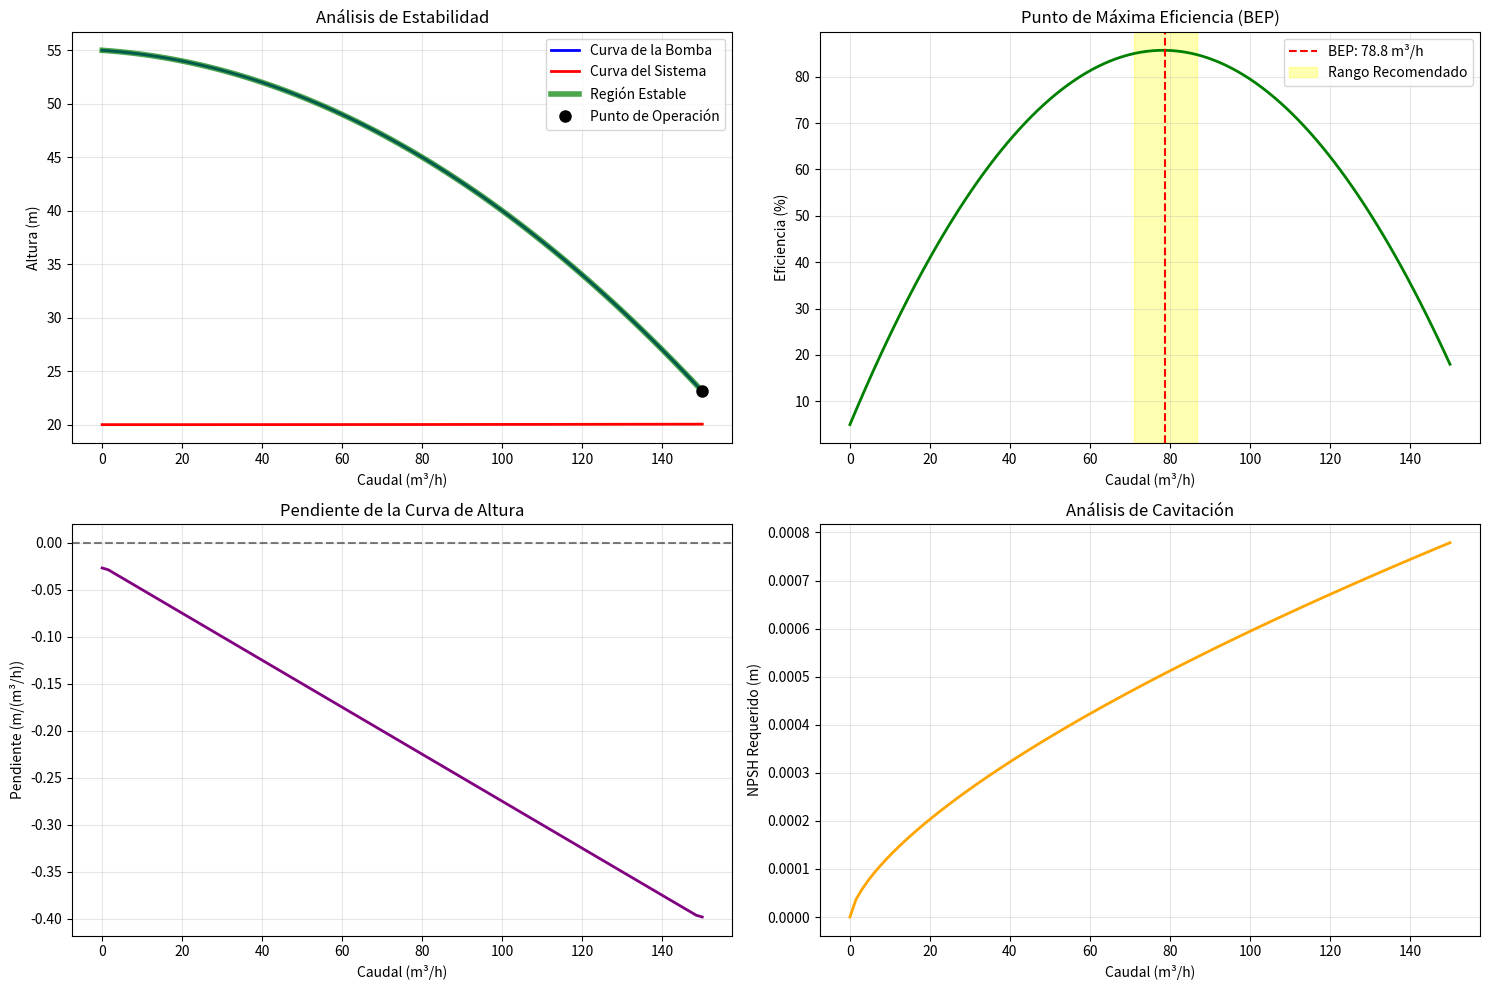

Generate this figure with matplotlib:
# -----------------------------------------------------------------------------
# Script: CURVA_BOMBA_2.py
# Propósito: Script para análisis avanzado de curvas de bomba
# Especialidad: Ingeniería Hidráulica / Bombas
# Dependencias: numpy, matplotlib, pandas, scipy
# Uso: Importar funciones para análisis avanzado de bombas
# -----------------------------------------------------------------------------

import numpy as np
import matplotlib.pyplot as plt
import pandas as pd
from scipy.optimize import curve_fit
from scipy.interpolate import interp1d

def ajustar_curva_bomba_datos(caudales_medidos, alturas_medidas, eficiencias_medidas=None):
    """
    Ajusta curvas de bomba a datos medidos
    
    Args:
        caudales_medidos: Array de caudales medidos (m³/h)
        alturas_medidas: Array de alturas medidas (m)
        eficiencias_medidas: Array de eficiencias medidas (%) (opcional)
    
    Returns:
        Diccionario con parámetros ajustados
    """
    # Ajustar curva de altura (polinomio de segundo grado)
    def curva_altura(Q, a, b, c):
        return a * Q**2 + b * Q + c
    
    # Ajustar curva de eficiencia (polinomio de segundo grado)
    def curva_eficiencia(Q, a, b, c):
        return a * Q**2 + b * Q + c
    
    # Ajustar altura
    popt_altura, pcov_altura = curve_fit(curva_altura, caudales_medidos, alturas_medidas)
    
    # Ajustar eficiencia si hay datos
    popt_eficiencia = None
    if eficiencias_medidas is not None:
        popt_eficiencia, pcov_eficiencia = curve_fit(curva_eficiencia, caudales_medidos, eficiencias_medidas)
    
    return {
        'parametros_altura': popt_altura,
        'parametros_eficiencia': popt_eficiencia,
        'funcion_altura': lambda Q: curva_altura(Q, *popt_altura),
        'funcion_eficiencia': lambda Q: curva_eficiencia(Q, *popt_eficiencia) if popt_eficiencia is not None else None
    }

def calcular_curva_bomba_ajustada(parametros, caudales):
    """
    Calcula curvas de bomba usando parámetros ajustados
    
    Args:
        parametros: Diccionario con parámetros ajustados
        caudales: Array de caudales
    
    Returns:
        Diccionario con curvas calculadas
    """
    alturas = parametros['funcion_altura'](caudales)
    
    eficiencias = None
    if parametros['funcion_eficiencia'] is not None:
        eficiencias = parametros['funcion_eficiencia'](caudales)
        eficiencias = np.maximum(eficiencias, 0)  # No puede ser negativa
    
    # Calcular potencias
    potencias = None
    if eficiencias is not None:
        rho = 1000  # kg/m³
        g = 9.81    # m/s²
        potencias = (caudales * alturas * rho * g) / (eficiencias * 1000 * 100)
        potencias = np.where(eficiencias > 0, potencias, 0)
    
    return {
        'caudales': caudales,
        'alturas': alturas,
        'eficiencias': eficiencias,
        'potencias': potencias
    }

def analizar_estabilidad_bomba(curva_bomba, curva_sistema):
    """
    Analiza la estabilidad del punto de operación
    
    Args:
        curva_bomba: Diccionario con curvas de la bomba
        curva_sistema: Diccionario con curva del sistema
    
    Returns:
        Diccionario con análisis de estabilidad
    """
    caudales = curva_bomba['caudales']
    alturas_bomba = curva_bomba['alturas']
    alturas_sistema = curva_sistema['alturas']
    
    # Encontrar puntos de intersección
    diferencias = alturas_bomba - alturas_sistema
    cambios_signo = np.diff(np.sign(diferencias))
    puntos_interseccion = np.where(cambios_signo != 0)[0]
    
    # Analizar estabilidad en cada punto
    estabilidad = []
    for idx in puntos_interseccion:
        if idx < len(caudales) - 1:
            # Calcular pendientes
            pendiente_bomba = (alturas_bomba[idx+1] - alturas_bomba[idx]) / (caudales[idx+1] - caudales[idx])
            pendiente_sistema = (alturas_sistema[idx+1] - alturas_sistema[idx]) / (caudales[idx+1] - caudales[idx])
            
            # Criterio de estabilidad: pendiente_bomba < pendiente_sistema
            es_estable = pendiente_bomba < pendiente_sistema
            
            estabilidad.append({
                'caudal': caudales[idx],
                'altura': alturas_bomba[idx],
                'es_estable': es_estable,
                'pendiente_bomba': pendiente_bomba,
                'pendiente_sistema': pendiente_sistema
            })
    
    return estabilidad

def calcular_cavitation_npsh(caudal, velocidad_rotacion, diametro_impulsor):
    """
    Calcula el NPSH requerido para evitar cavitación
    
    Args:
        caudal: Caudal de operación (m³/h)
        velocidad_rotacion: Velocidad de rotación (RPM)
        diametro_impulsor: Diámetro del impulsor (m)
    
    Returns:
        NPSH requerido (m)
    """
    # Fórmula simplificada para NPSH
    # NPSH = K * (Q/N)^(2/3) * (N*D)^(4/3)
    K = 0.001  # Factor específico de la bomba
    
    caudal_m3s = caudal / 3600  # Convertir a m³/s
    velocidad_rads = velocidad_rotacion * 2 * np.pi / 60  # Convertir a rad/s
    
    npsh = K * (caudal_m3s / velocidad_rads)**(2/3) * (velocidad_rads * diametro_impulsor)**(4/3)
    
    return npsh

def analizar_curva_caracteristica_avanzada(curva_bomba, parametros_bomba):
    """
    Análisis avanzado de la curva característica
    
    Args:
        curva_bomba: Diccionario con curvas de la bomba
        parametros_bomba: Diccionario con parámetros de la bomba
    
    Returns:
        Diccionario con análisis avanzado
    """
    caudales = curva_bomba['caudales']
    alturas = curva_bomba['alturas']
    eficiencias = curva_bomba['eficiencias']
    
    # Encontrar punto de máxima eficiencia
    if eficiencias is not None:
        idx_max_eficiencia = np.argmax(eficiencias)
        caudal_bep = caudales[idx_max_eficiencia]  # Best Efficiency Point
        eficiencia_max = eficiencias[idx_max_eficiencia]
        altura_bep = alturas[idx_max_eficiencia]
    else:
        caudal_bep = None
        eficiencia_max = None
        altura_bep = None
    
    # Calcular rango de operación recomendado (±10% del BEP)
    if caudal_bep is not None:
        rango_recomendado = (caudal_bep * 0.9, caudal_bep * 1.1)
    else:
        rango_recomendado = None
    
    # Calcular pendiente de la curva de altura
    pendientes = np.gradient(alturas, caudales)
    
    # Encontrar región de estabilidad (pendiente negativa)
    region_estable = pendientes < 0
    
    return {
        'caudal_bep': caudal_bep,
        'eficiencia_max': eficiencia_max,
        'altura_bep': altura_bep,
        'rango_recomendado': rango_recomendado,
        'pendientes': pendientes,
        'region_estable': region_estable
    }

def graficar_analisis_avanzado(curva_bomba, curva_sistema, analisis_avanzado, punto_operacion=None):
    """
    Grafica análisis avanzado de la bomba
    
    Args:
        curva_bomba: Diccionario con curvas de la bomba
        curva_sistema: Diccionario con curva del sistema
        analisis_avanzado: Diccionario con análisis avanzado
        punto_operacion: Tupla (caudal, altura) del punto de operación
    """
    fig, ((ax1, ax2), (ax3, ax4)) = plt.subplots(2, 2, figsize=(15, 10))
    
    caudales = curva_bomba['caudales']
    alturas = curva_bomba['alturas']
    eficiencias = curva_bomba['eficiencias']
    
    # 1. Curvas con regiones de estabilidad
    ax1.plot(caudales, alturas, 'b-', linewidth=2, label='Curva de la Bomba')
    ax1.plot(curva_sistema['caudales'], curva_sistema['alturas'], 
            'r-', linewidth=2, label='Curva del Sistema')
    
    # Marcar región estable
    if analisis_avanzado['region_estable'] is not None:
        caudales_estable = caudales[analisis_avanzado['region_estable']]
        alturas_estable = alturas[analisis_avanzado['region_estable']]
        ax1.plot(caudales_estable, alturas_estable, 'g-', linewidth=4, alpha=0.7, label='Región Estable')
    
    if punto_operacion is not None:
        ax1.plot(punto_operacion[0], punto_operacion[1], 'ko', markersize=8, label='Punto de Operación')
    
    ax1.set_xlabel('Caudal (m³/h)')
    ax1.set_ylabel('Altura (m)')
    ax1.set_title('Análisis de Estabilidad')
    ax1.grid(True, alpha=0.3)
    ax1.legend()
    
    # 2. Curva de eficiencia con BEP
    if eficiencias is not None:
        ax2.plot(caudales, eficiencias, 'g-', linewidth=2)
        
        if analisis_avanzado['caudal_bep'] is not None:
            ax2.axvline(x=analisis_avanzado['caudal_bep'], color='r', linestyle='--', 
                       label=f'BEP: {analisis_avanzado["caudal_bep"]:.1f} m³/h')
            
            # Marcar rango recomendado
            if analisis_avanzado['rango_recomendado'] is not None:
                ax2.axvspan(analisis_avanzado['rango_recomendado'][0], 
                           analisis_avanzado['rango_recomendado'][1], 
                           alpha=0.3, color='yellow', label='Rango Recomendado')
        
        ax2.set_xlabel('Caudal (m³/h)')
        ax2.set_ylabel('Eficiencia (%)')
        ax2.set_title('Punto de Máxima Eficiencia (BEP)')
        ax2.grid(True, alpha=0.3)
        ax2.legend()
    
    # 3. Pendiente de la curva de altura
    if analisis_avanzado['pendientes'] is not None:
        ax3.plot(caudales, analisis_avanzado['pendientes'], 'purple', linewidth=2)
        ax3.axhline(y=0, color='k', linestyle='--', alpha=0.5)
        ax3.set_xlabel('Caudal (m³/h)')
        ax3.set_ylabel('Pendiente (m/(m³/h))')
        ax3.set_title('Pendiente de la Curva de Altura')
        ax3.grid(True, alpha=0.3)
    
    # 4. Análisis de cavitación
    velocidad_rotacion = 1750  # RPM típica
    diametro_impulsor = 0.3    # m
    npsh_requerido = calcular_cavitation_npsh(caudales, velocidad_rotacion, diametro_impulsor)
    
    ax4.plot(caudales, npsh_requerido, 'orange', linewidth=2)
    ax4.set_xlabel('Caudal (m³/h)')
    ax4.set_ylabel('NPSH Requerido (m)')
    ax4.set_title('Análisis de Cavitación')
    ax4.grid(True, alpha=0.3)
    
    plt.tight_layout()
    plt.show()

def generar_reporte_avanzado(curva_bomba, curva_sistema, analisis_avanzado, punto_operacion):
    """
    Genera un reporte avanzado del análisis de la bomba
    
    Args:
        curva_bomba: Diccionario con curvas de la bomba
        curva_sistema: Diccionario con curva del sistema
        analisis_avanzado: Diccionario con análisis avanzado
        punto_operacion: Tupla (caudal, altura) del punto de operación
    """
    caudal_op, altura_op = punto_operacion
    
    print("=" * 70)
    print("REPORTE AVANZADO DE ANÁLISIS DE BOMBA")
    print("=" * 70)
    
    print(f"PUNTO DE OPERACIÓN:")
    print(f"Caudal: {caudal_op:.2f} m³/h")
    print(f"Altura: {altura_op:.2f} m")
    
    print(f"\nANÁLISIS DE EFICIENCIA:")
    if analisis_avanzado['caudal_bep'] is not None:
        print(f"Punto de máxima eficiencia (BEP): {analisis_avanzado['caudal_bep']:.2f} m³/h")
        print(f"Eficiencia máxima: {analisis_avanzado['eficiencia_max']:.1f}%")
        print(f"Altura en BEP: {analisis_avanzado['altura_bep']:.2f} m")
        
        # Evaluar posición relativa al BEP
        desviacion_bep = abs(caudal_op - analisis_avanzado['caudal_bep']) / analisis_avanzado['caudal_bep'] * 100
        print(f"Desviación del BEP: {desviacion_bep:.1f}%")
        
        if desviacion_bep > 20:
            print("ADVERTENCIA: Operación significativamente alejada del BEP")
        elif desviacion_bep > 10:
            print("PRECAUCIÓN: Operación moderadamente alejada del BEP")
        else:
            print("OPERACIÓN ÓPTIMA: Cerca del punto de máxima eficiencia")
    
    print(f"\nANÁLISIS DE ESTABILIDAD:")
    # Verificar si el punto de operación está en región estable
    if analisis_avanzado['region_estable'] is not None:
        idx_op = np.argmin(np.abs(curva_bomba['caudales'] - caudal_op))
        if idx_op < len(analisis_avanzado['region_estable']):
            es_estable = analisis_avanzado['region_estable'][idx_op]
            if es_estable:
                print("✓ Punto de operación en región estable")
            else:
                print("⚠ Punto de operación en región inestable")
    
    print(f"\nANÁLISIS DE CAVITACIÓN:")
    velocidad_rotacion = 1750  # RPM
    diametro_impulsor = 0.3    # m
    npsh_requerido = calcular_cavitation_npsh(caudal_op, velocidad_rotacion, diametro_impulsor)
    print(f"NPSH requerido: {npsh_requerido:.2f} m")
    
    # Recomendaciones
    print(f"\nRECOMENDACIONES:")
    if analisis_avanzado['rango_recomendado'] is not None:
        if caudal_op < analisis_avanzado['rango_recomendado'][0]:
            print("- Considerar aumentar el caudal de operación")
        elif caudal_op > analisis_avanzado['rango_recomendado'][1]:
            print("- Considerar reducir el caudal de operación")
        else:
            print("- El caudal está en el rango recomendado")
    
    print("- Monitorear vibraciones y ruidos para detectar cavitación")
    print("- Verificar que el NPSH disponible sea mayor al requerido")
    print("- Realizar mantenimiento preventivo según recomendaciones del fabricante")
    
    print("=" * 70)

def ejemplo_analisis_avanzado():
    """
    Ejemplo completo de análisis avanzado de bomba
    """
    print("ANÁLISIS AVANZADO DE BOMBA CENTRÍFUGA")
    print("-" * 50)
    
    # Datos de ejemplo (mediciones reales)
    caudales_medidos = np.array([0, 20, 40, 60, 80, 100, 120, 140])
    alturas_medidas = np.array([55, 54, 52, 49, 45, 40, 34, 27])
    eficiencias_medidas = np.array([0, 45, 70, 85, 82, 75, 60, 40])
    
    # Ajustar curvas a datos medidos
    parametros_ajustados = ajustar_curva_bomba_datos(caudales_medidos, alturas_medidas, eficiencias_medidas)
    
    # Generar curvas ajustadas
    caudales = np.linspace(0, 150, 100)
    curva_bomba = calcular_curva_bomba_ajustada(parametros_ajustados, caudales)
    
    # Curva del sistema
    altura_estatica = 20
    factor_friccion = 0.02
    alturas_sistema = altura_estatica + factor_friccion * (caudales / 100) ** 2
    curva_sistema = {
        'caudales': caudales,
        'alturas': alturas_sistema
    }
    
    # Punto de operación
    from scipy.interpolate import interp1d
    f_bomba = interp1d(curva_bomba['caudales'], curva_bomba['alturas'])
    f_sistema = interp1d(curva_sistema['caudales'], curva_sistema['alturas'])
    
    # Encontrar intersección
    diferencias = f_bomba(caudales) - f_sistema(caudales)
    idx_intersection = np.argmin(np.abs(diferencias))
    punto_operacion = (caudales[idx_intersection], curva_bomba['alturas'][idx_intersection])
    
    # Análisis avanzado
    analisis_avanzado = analizar_curva_caracteristica_avanzada(curva_bomba, {})
    
    print(f"Punto de operación: {punto_operacion[0]:.2f} m³/h, {punto_operacion[1]:.2f} m")
    
    # Generar gráficos
    graficar_analisis_avanzado(curva_bomba, curva_sistema, analisis_avanzado, punto_operacion)
    
    # Generar reporte
    generar_reporte_avanzado(curva_bomba, curva_sistema, analisis_avanzado, punto_operacion)
    
    return curva_bomba, curva_sistema, analisis_avanzado, punto_operacion

if __name__ == "__main__":
    ejemplo_analisis_avanzado()
